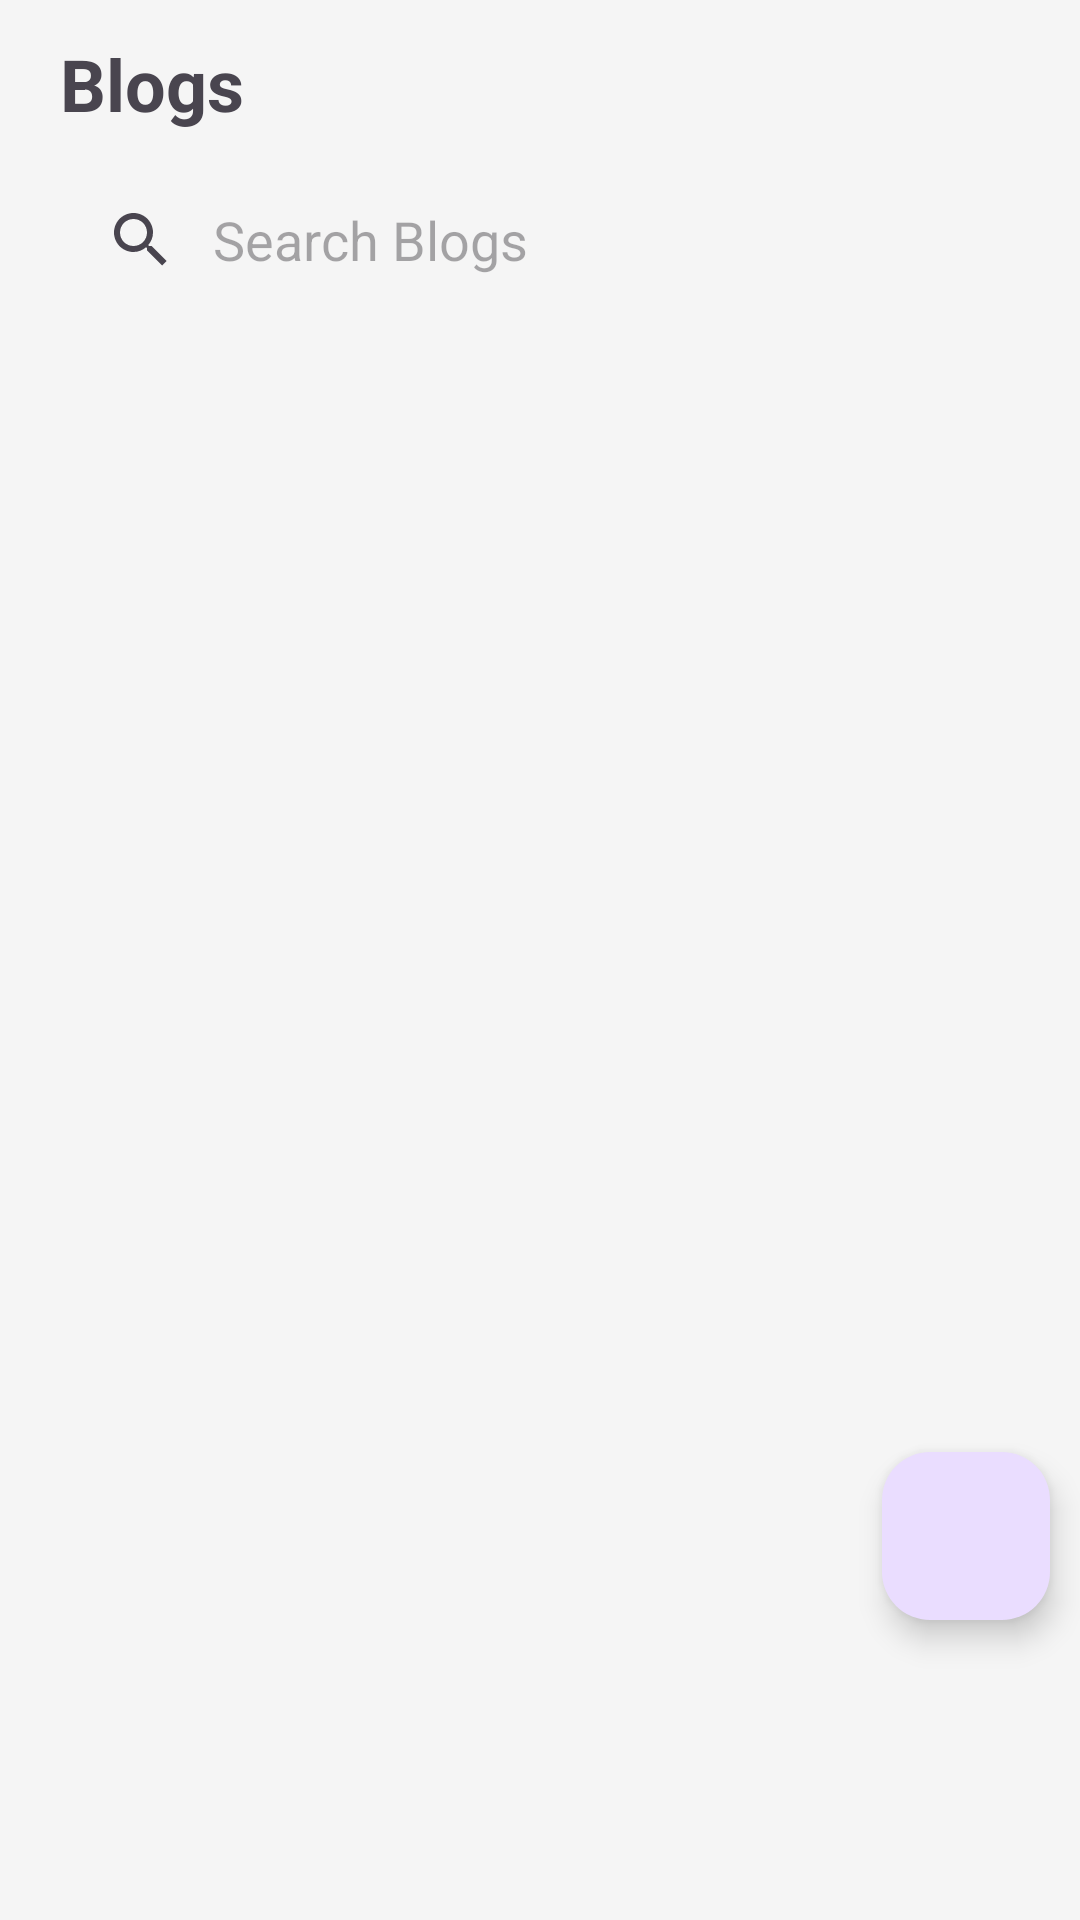

Layout XML and referenced resources for this Android screen:
<!-- AndroidManifest.xml: application theme Theme.MedCoach -->
<!-- res/layout/fragment_blog.xml -->
<?xml version="1.0" encoding="utf-8"?>
<androidx.constraintlayout.widget.ConstraintLayout xmlns:android="http://schemas.android.com/apk/res/android"
    xmlns:app="http://schemas.android.com/apk/res-auto"
    xmlns:tools="http://schemas.android.com/tools"
    android:layout_width="match_parent"
    android:layout_height="match_parent"
    tools:context=".Fragment.BlogFragment"
    android:background="#F5F5F5">

    
    <RelativeLayout
        android:id="@+id/relativeLayout"
        android:layout_width="match_parent"
        android:layout_height="56dp"
        android:gravity="center_vertical"
        android:paddingHorizontal="20dp"
        app:layout_constraintEnd_toEndOf="parent"
        app:layout_constraintStart_toStartOf="parent"
        app:layout_constraintTop_toTopOf="parent">

        <TextView
            android:layout_width="wrap_content"
            android:layout_height="wrap_content"
            android:gravity="center_vertical"
            android:text="Blogs"
            android:textSize="24sp"
            android:textStyle="bold" />
    </RelativeLayout>

    <androidx.appcompat.widget.SearchView
        android:id="@+id/search1"
        android:layout_width="match_parent"
        android:layout_height="wrap_content"
        android:layout_marginHorizontal="15dp"
        android:background="@drawable/light_bg"
        app:iconifiedByDefault="false"
        app:queryHint="Search Blogs"
        app:queryBackground="@android:color/transparent"
        app:layout_constraintStart_toStartOf="parent"
        app:layout_constraintTop_toBottomOf="@+id/relativeLayout" />

    <androidx.recyclerview.widget.RecyclerView
        android:id="@+id/recyclerv"
        android:layout_width="match_parent"
        android:layout_height="wrap_content"
        app:layout_constraintEnd_toEndOf="parent"
        app:layout_constraintHorizontal_bias="0.0"
        app:layout_constraintStart_toStartOf="parent"
        app:layout_constraintTop_toBottomOf="@+id/search1"
        tools:listitem="@layout/blog_row">

    </androidx.recyclerview.widget.RecyclerView>

    <com.google.android.material.floatingactionbutton.FloatingActionButton
        android:id="@+id/floatingActionButton"
        android:layout_width="wrap_content"
        android:layout_height="wrap_content"
        android:layout_marginEnd="10dp"
        android:layout_marginBottom="100dp"
        android:clickable="true"
        android:contentDescription="@string/app_name"
        android:src="@drawable/baseline_add_24"
        app:layout_constraintBottom_toBottomOf="parent"
        app:layout_constraintEnd_toEndOf="parent" />

</androidx.constraintlayout.widget.ConstraintLayout>
<!-- res/layout/blog_row.xml (included above) -->
<?xml version="1.0" encoding="utf-8"?>
<LinearLayout xmlns:android="http://schemas.android.com/apk/res/android"
    xmlns:app="http://schemas.android.com/apk/res-auto"
    xmlns:tools="http://schemas.android.com/tools"
    android:layout_width="match_parent"
    android:layout_height="wrap_content"
    android:orientation="vertical">

    <LinearLayout
        android:id="@+id/blog"
        android:layout_width="match_parent"
        android:layout_height="120dp"
        android:padding="10dp"
        android:layout_margin="10dp"
        android:background="@drawable/blogbg_1"
        android:orientation="horizontal">
        <androidx.cardview.widget.CardView
            android:layout_width="120dp"
            android:layout_height="match_parent"
            app:cardCornerRadius="6dp">
            <ImageView
                android:id="@+id/blogimg"
                android:layout_width="120dp"
                android:layout_height="match_parent"
                android:src="@drawable/img2"
                android:scaleType="centerCrop"/>
        </androidx.cardview.widget.CardView>
        <androidx.constraintlayout.widget.ConstraintLayout
            android:layout_width="match_parent"
            android:layout_height="match_parent"
            android:paddingHorizontal="10dp">

            <TextView
                android:id="@+id/title"
                android:layout_width="match_parent"
                android:layout_height="wrap_content"
                android:text="What Is Meditation? Meaning, Definition and Benefits"
                android:textSize="16sp"
                android:textStyle="bold"
                app:layout_constraintEnd_toEndOf="parent"
                android:maxHeight="75dp"
                app:layout_constraintStart_toStartOf="parent"
                app:layout_constraintTop_toTopOf="parent" />

            <TextView
                android:id="@+id/author"
                android:layout_width="wrap_content"
                android:layout_height="wrap_content"
                android:text="Sonu"
                android:textSize="12sp"
                app:drawableStartCompat="@drawable/baseline_person_14"
                app:layout_constraintBottom_toBottomOf="parent"
                app:layout_constraintStart_toStartOf="parent" />

            <TextView
                android:id="@+id/date"
                android:layout_width="wrap_content"
                android:layout_height="wrap_content"
                android:text="04/02/23"
                android:textSize="10sp"
                app:drawableEndCompat="@drawable/baseline_calendar_month_10"
                app:layout_constraintBottom_toBottomOf="parent"
                app:layout_constraintEnd_toEndOf="parent" />
        </androidx.constraintlayout.widget.ConstraintLayout>

    </LinearLayout>

</LinearLayout>
<!-- resources referenced by this layout -->
<resources>
  <string name="app_name">MedCoach</string>
  <style name="Theme.MedCoach" parent="Base.Theme.MedCoach" />
  <style name="Base.Theme.MedCoach" parent="Theme.Material3.DayNight.NoActionBar">
          
           <item name="colorPrimary">#00B8D4</item>
      </style>
</resources>
